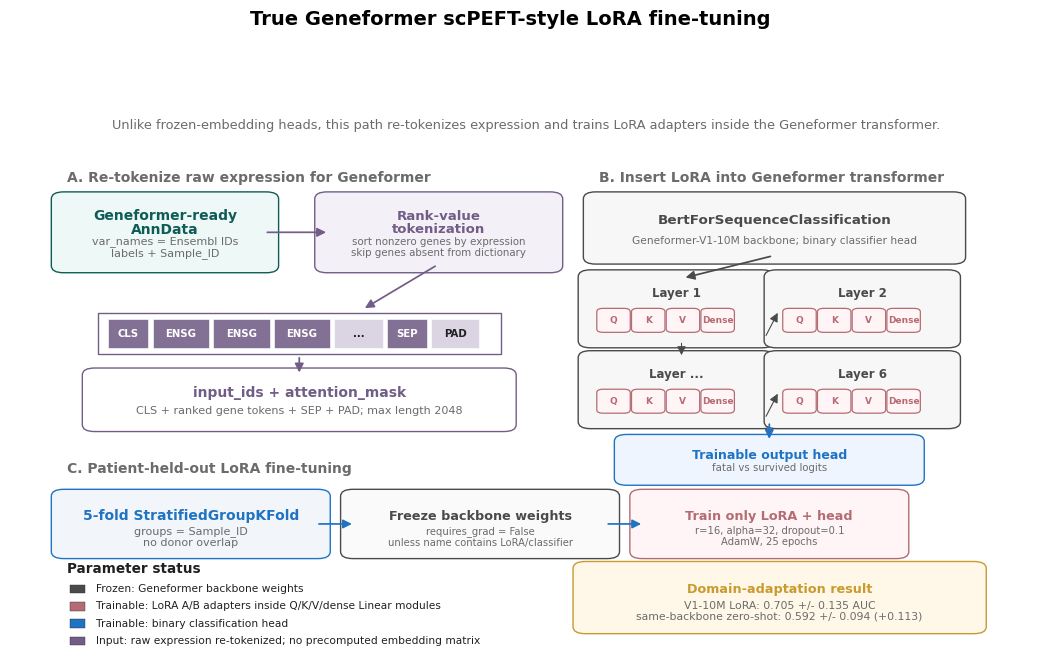

Python code for this plot:
#!/usr/bin/env python3
"""Workflow schematic for true Geneformer scPEFT-style LoRA fine-tuning.

This figure is intentionally distinct from the frozen-embedding LoRA-style
classifier figure.  Here raw expression is re-tokenized into Geneformer input
IDs, a BertForSequenceClassification backbone is loaded, LoRA adapters are
inserted inside transformer Linear modules, and only LoRA + classifier-head
parameters are trainable.
"""
from __future__ import annotations

import argparse
from pathlib import Path

import matplotlib

matplotlib.use("Agg")
import matplotlib.pyplot as plt
from matplotlib.patches import FancyArrowPatch, FancyBboxPatch, Rectangle


TEXT = "#202020"
GREY = "#6B6B6B"
LINE = "#303030"
DATA = "#0F5C56"
TOKEN = "#725D86"
MODEL = "#4A4A4A"
LORA = "#B46C72"
TRAIN = "#1F73C2"
NOTE = "#C99A2E"
GREEN = "#719A73"


def setup_style() -> None:
    plt.rcParams.update(
        {
            "font.family": "DejaVu Sans",
            "font.size": 10,
            "figure.dpi": 150,
            "savefig.dpi": 300,
            "savefig.facecolor": "white",
            "pdf.fonttype": 42,
            "ps.fonttype": 42,
        }
    )


def box(ax, xy, wh, title, subtitle="", fc="white", ec=LINE, title_color=TEXT,
        subtitle_color=GREY, title_size=10, subtitle_size=8, lw=1.0):
    x, y = xy
    w, h = wh
    patch = FancyBboxPatch(
        (x, y), w, h,
        boxstyle="round,pad=0.015,rounding_size=0.012",
        linewidth=lw, edgecolor=ec, facecolor=fc,
    )
    ax.add_patch(patch)
    if subtitle:
        ax.text(x + w / 2, y + h * 0.65, title, ha="center", va="center",
                fontsize=title_size, fontweight="bold", color=title_color,
                linespacing=1.0)
        ax.text(x + w / 2, y + h * 0.26, subtitle, ha="center", va="center",
                fontsize=subtitle_size, color=subtitle_color, linespacing=1.12)
    else:
        ax.text(x + w / 2, y + h / 2, title, ha="center", va="center",
                fontsize=title_size, fontweight="bold", color=title_color,
                linespacing=1.0)
    return patch


def arrow(ax, start, end, color=LINE, lw=1.25):
    ax.add_patch(
        FancyArrowPatch(
            start, end, arrowstyle="-|>", mutation_scale=13,
            linewidth=lw, color=color, shrinkA=3, shrinkB=3,
        )
    )


def step_label(ax, x, y, text):
    ax.text(x, y, text, fontsize=10, fontweight="bold", color=GREY, ha="left", va="center")


def token_strip(ax, x, y, w, h):
    ax.add_patch(Rectangle((x, y), w, h, facecolor="white", edgecolor=TOKEN, linewidth=1.0))
    labels = ["CLS", "ENSG", "ENSG", "ENSG", "...", "SEP", "PAD"]
    widths = [0.10, 0.14, 0.14, 0.14, 0.12, 0.10, 0.12]
    xpos = x + 0.01
    for i, (lab, frac) in enumerate(zip(labels, widths)):
        ww = w * frac
        color = TOKEN if i not in (4, 6) else "#D7D0E0"
        ax.add_patch(Rectangle((xpos, y + 0.01), ww, h - 0.02, facecolor=color, edgecolor="white", linewidth=0.5, alpha=0.88))
        ax.text(xpos + ww / 2, y + h / 2, lab, ha="center", va="center", fontsize=7.3, color="white" if i not in (4, 6) else TEXT, fontweight="bold")
        xpos += ww + 0.004


def transformer_block(ax, x, y, w, h, label, lora=True):
    box(ax, (x, y), (w, h), "", fc="#F7F7F7", ec=MODEL,
        title_color=MODEL, title_size=8.5, subtitle_size=7.1)
    ax.text(x + w / 2, y + h * 0.76, label, ha="center", va="center",
            fontsize=8.5, fontweight="bold", color=MODEL)
    if lora:
        # Small red LoRA tags placed on target Linear modules.
        tags = [("Q", 0.05), ("K", 0.26), ("V", 0.47), ("Dense", 0.68)]
        for txt, frac in tags:
            tx = x + w * frac
            ty = y + h * 0.16
            ax.add_patch(FancyBboxPatch(
                (tx, ty), w * 0.14, h * 0.30,
                boxstyle="round,pad=0.005,rounding_size=0.006",
                facecolor="#FFF5F7", edgecolor=LORA, linewidth=0.9,
            ))
            ax.text(tx + w * 0.070, ty + h * 0.15, txt, ha="center", va="center",
                    fontsize=6.5, color=LORA, fontweight="bold")


def main() -> None:
    parser = argparse.ArgumentParser()
    parser.add_argument("--output-dir", type=Path, default=Path("reports/manuscript/figures/fig_geneformer_true_lora_workflow"))
    args = parser.parse_args()
    args.output_dir.mkdir(parents=True, exist_ok=True)

    setup_style()
    fig, ax = plt.subplots(figsize=(13.33, 7.5))
    ax.set_xlim(0, 1)
    ax.set_ylim(0, 1)
    ax.axis("off")

    fig.suptitle(
        "True Geneformer scPEFT-style LoRA fine-tuning",
        fontsize=14,
        fontweight="bold",
        y=0.965,
    )
    ax.text(
        0.5, 0.905,
        "Unlike frozen-embedding heads, this path re-tokenizes expression and trains LoRA adapters inside the Geneformer transformer.",
        ha="center", fontsize=9.3, color=GREY,
    )

    # A. data -> tokenization
    step_label(ax, 0.055, 0.82, "A. Re-tokenize raw expression for Geneformer")
    box(
        ax, (0.055, 0.67), (0.19, 0.11),
        "Geneformer-ready\nAnnData",
        "var_names = Ensembl IDs\nlabels + Sample_ID",
        fc="#EEF8F6", ec=DATA, title_color=DATA,
    )
    box(
        ax, (0.31, 0.67), (0.21, 0.11),
        "Rank-value\ntokenization",
        "sort nonzero genes by expression\nskip genes absent from dictionary",
        fc="#F4F0F7", ec=TOKEN, title_color=TOKEN,
        title_size=9.5, subtitle_size=7.4,
    )
    arrow(ax, (0.245, 0.725), (0.31, 0.725), TOKEN)
    token_strip(ax, 0.085, 0.515, 0.39, 0.07)
    arrow(ax, (0.415, 0.67), (0.34, 0.59), TOKEN)
    box(
        ax, (0.085, 0.395), (0.39, 0.08),
        "input_ids + attention_mask",
        "CLS + ranked gene tokens + SEP + PAD; max length 2048",
        fc="#FFFFFF", ec=TOKEN, title_color=TOKEN,
    )
    arrow(ax, (0.28, 0.515), (0.28, 0.475), TOKEN)

    # B. model with LoRA adapters
    step_label(ax, 0.57, 0.82, "B. Insert LoRA into Geneformer transformer")
    box(
        ax, (0.57, 0.685), (0.34, 0.095),
        "BertForSequenceClassification",
        "Geneformer-V1-10M backbone; binary classifier head",
        fc="#F7F7F7", ec=MODEL, title_color=MODEL,
        title_size=9.7, subtitle_size=7.7,
    )
    transformer_block(ax, 0.565, 0.540, 0.16, 0.105, "Layer 1")
    transformer_block(ax, 0.745, 0.540, 0.16, 0.105, "Layer 2")
    transformer_block(ax, 0.565, 0.400, 0.16, 0.105, "Layer ...")
    transformer_block(ax, 0.745, 0.400, 0.16, 0.105, "Layer 6")
    arrow(ax, (0.74, 0.685), (0.65, 0.645), MODEL)
    arrow(ax, (0.73, 0.540), (0.745, 0.592), MODEL, lw=0.8)
    arrow(ax, (0.65, 0.540), (0.65, 0.505), MODEL, lw=0.8)
    arrow(ax, (0.73, 0.400), (0.745, 0.452), MODEL, lw=0.8)

    box(
        ax, (0.60, 0.302), (0.27, 0.058),
        "Trainable output head",
        "fatal vs survived logits",
        fc="#EEF5FF", ec=TRAIN, title_color=TRAIN,
        title_size=9.0, subtitle_size=7.3,
    )
    arrow(ax, (0.735, 0.400), (0.735, 0.360), TRAIN)

    # C. training and CV
    step_label(ax, 0.055, 0.315, "C. Patient-held-out LoRA fine-tuning")
    box(
        ax, (0.055, 0.175), (0.24, 0.090),
        "5-fold StratifiedGroupKFold",
        "groups = Sample_ID\nno donor overlap",
        fc="#F2F6FA", ec=TRAIN, title_color=TRAIN,
    )
    box(
        ax, (0.335, 0.175), (0.24, 0.090),
        "Freeze backbone weights",
        "requires_grad = False\nunless name contains LoRA/classifier",
        fc="#FAFAFA", ec=MODEL, title_color=MODEL,
        title_size=9.2, subtitle_size=7.2,
    )
    box(
        ax, (0.615, 0.175), (0.24, 0.090),
        "Train only LoRA + head",
        "r=16, alpha=32, dropout=0.1\nAdamW, 25 epochs",
        fc="#FFF5F7", ec=LORA, title_color=LORA,
        title_size=9.2, subtitle_size=7.2,
    )
    arrow(ax, (0.295, 0.220), (0.335, 0.220), TRAIN)
    arrow(ax, (0.575, 0.220), (0.615, 0.220), TRAIN)

    # Parameter status / result
    ax.text(0.055, 0.135, "Parameter status", fontsize=9.8, fontweight="bold", color=TEXT)
    legend = [
        (MODEL, "Frozen: Geneformer backbone weights"),
        (LORA, "Trainable: LoRA A/B adapters inside Q/K/V/dense Linear modules"),
        (TRAIN, "Trainable: binary classification head"),
        (TOKEN, "Input: raw expression re-tokenized; no precomputed embedding matrix"),
    ]
    for i, (color, text) in enumerate(legend):
        y = 0.110 - i * 0.030
        ax.add_patch(Rectangle((0.058, y - 0.010), 0.015, 0.015,
                               facecolor=color, edgecolor=LINE, linewidth=0.3))
        ax.text(0.083, y - 0.002, text, fontsize=7.7, color=TEXT, ha="left", va="center")

    box(
        ax, (0.56, 0.045), (0.37, 0.095),
        "Domain-adaptation result",
        "V1-10M LoRA: 0.705 +/- 0.135 AUC\nsame-backbone zero-shot: 0.592 +/- 0.094 (+0.113)",
        fc="#FFF8E8", ec=NOTE, title_color=NOTE,
        title_size=9.2, subtitle_size=7.8,
    )

    for ext in ("pdf", "png", "svg"):
        out = args.output_dir / f"fig_geneformer_true_lora_workflow.{ext}"
        fig.savefig(out, bbox_inches="tight")
        print(f"Saved {out}")
    plt.close(fig)


if __name__ == "__main__":
    main()
